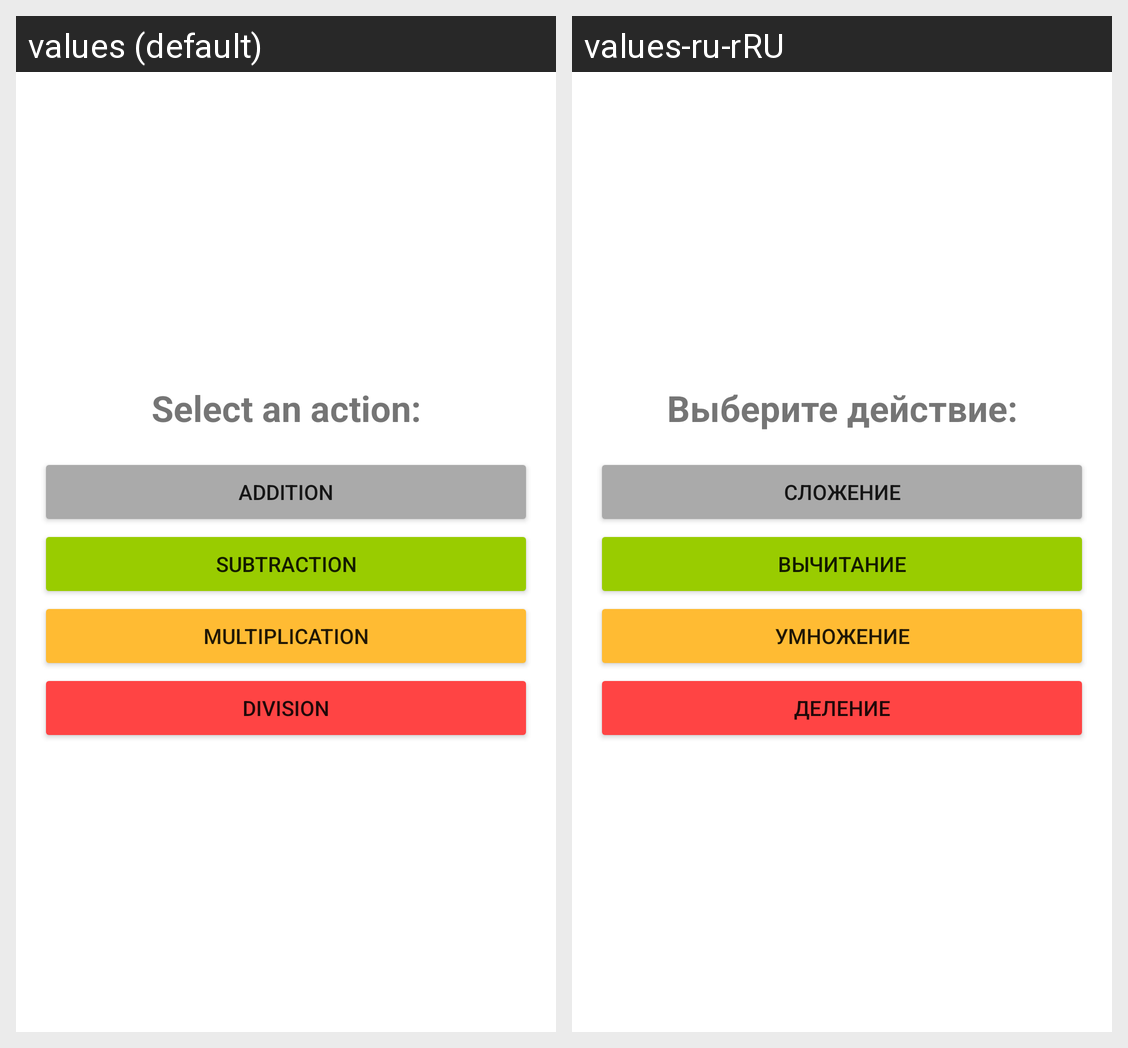

This grid shows one Android layout under two languages. Give, for every string resource on the screen, its name, the default text and each shown locale's text.
Android screen res/layout/fragment_arithmetic_operation.xml rendered under 2 locales, left to right: values (default), values-ru-rRU. Device: Nexus 5 (rendered at 1080×1920; each locale shown at half size, 540×960, under a caption strip naming it); theme Theme.MemoryTraining.
Strings drawn on this screen, with the default value and each locale's value (text and hints the layout hard-codes, and strings that could not be matched under every locale, appear in the picture but are not listed):

choose_operation
  values: Select an action:
  values-ru-rRU: Выберите действие:

addition
  values: Addition
  values-ru-rRU: Сложение

subtraction
  values: Subtraction
  values-ru-rRU: Вычитание

multiplication
  values: Multiplication
  values-ru-rRU: Умножение

division
  values: Division
  values-ru-rRU: Деление
